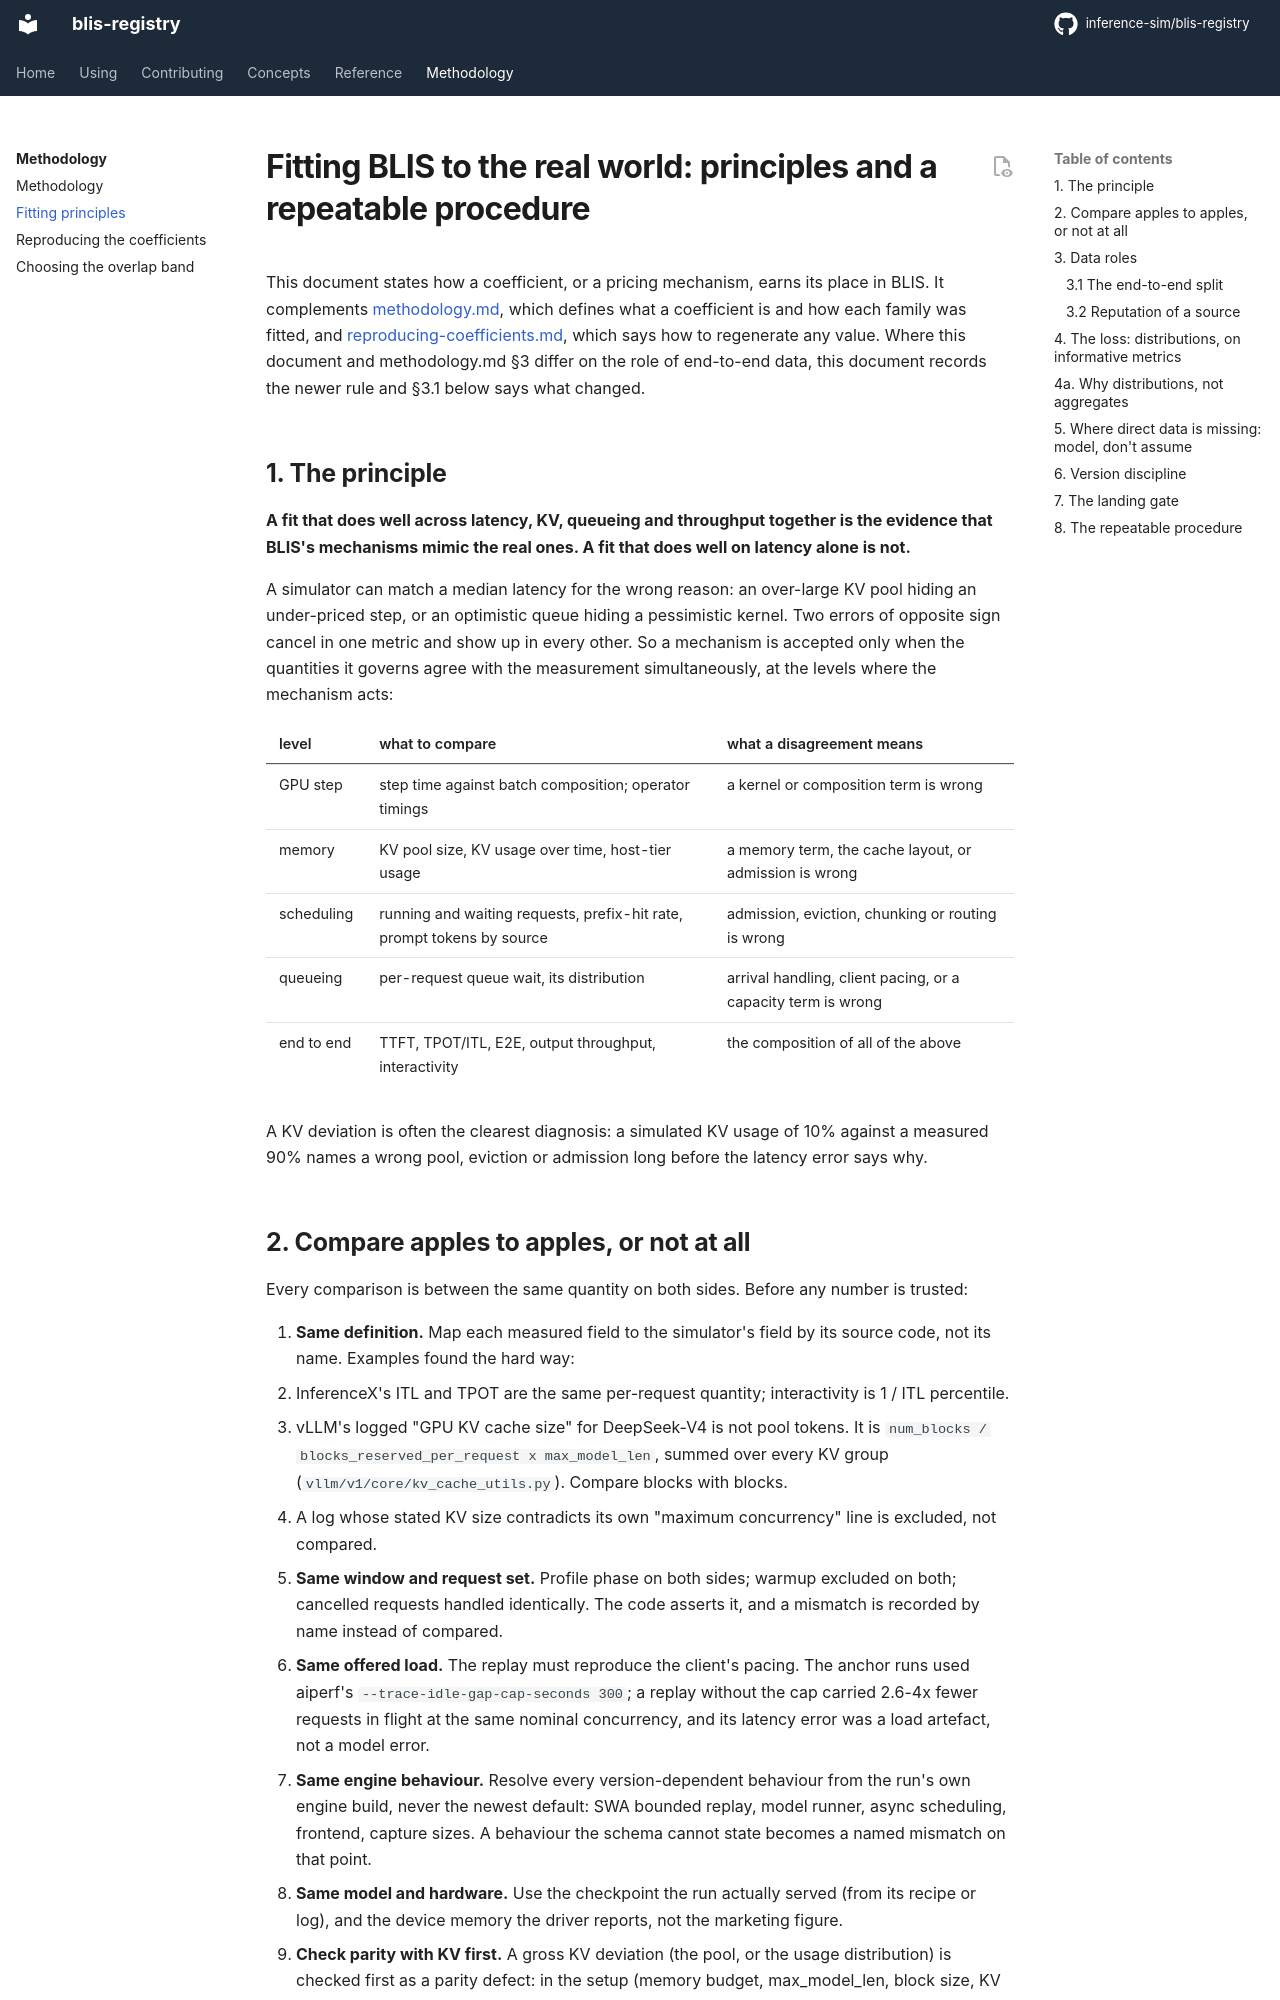

repository: inference-sim/blis-registry · page: 0.2.0/fitting-principles/index.html · generator: mkdocs

# Fitting BLIS to the real world: principles and a repeatable procedure

This document states how a coefficient, or a pricing mechanism, earns its place in BLIS. It
complements [methodology.md](methodology.md), which defines what a coefficient is and how each
family was fitted, and [reproducing-coefficients.md](reproducing-coefficients.md), which says how
to regenerate any value. Where this document and methodology.md §3 differ on the role of
end-to-end data, this document records the newer rule and §3.1 below says what changed.

## 1. The principle

**A fit that does well across latency, KV, queueing and throughput together is the evidence
that BLIS's mechanisms mimic the real ones. A fit that does well on latency alone is not.**

A simulator can match a median latency for the wrong reason: an over-large KV pool hiding an
under-priced step, or an optimistic queue hiding a pessimistic kernel. Two errors of opposite
sign cancel in one metric and show up in every other. So a mechanism is accepted only when
the quantities it governs agree with the measurement simultaneously, at the levels where the
mechanism acts:

| level | what to compare | what a disagreement means |
|---|---|---|
| GPU step | step time against batch composition; operator timings | a kernel or composition term is wrong |
| memory | KV pool size, KV usage over time, host-tier usage | a memory term, the cache layout, or admission is wrong |
| scheduling | running and waiting requests, prefix-hit rate, prompt tokens by source | admission, eviction, chunking or routing is wrong |
| queueing | per-request queue wait, its distribution | arrival handling, client pacing, or a capacity term is wrong |
| end to end | TTFT, TPOT/ITL, E2E, output throughput, interactivity | the composition of all of the above |

A KV deviation is often the clearest diagnosis: a simulated KV usage of 10% against a measured
90% names a wrong pool, eviction or admission long before the latency error says why.
